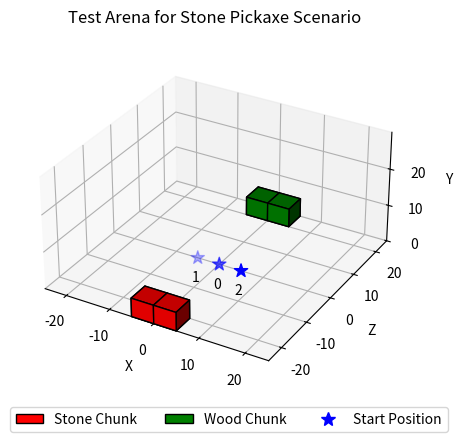

Python code for this plot:
import matplotlib.pyplot as plt
import numpy as np

from matplotlib.lines import Line2D
from matplotlib.patches import Rectangle, Patch


def visualize_arena_two_dimensionally():
    fig, ax = plt.subplots()

    agents = [[0, 0], [-5, 0], [5, 0]]
    plt.plot(*zip(*agents), marker='*', color='k', ls='', markersize=14)
    ax.add_patch(Rectangle((-5, 20), 10, 5, color='gray'))
    ax.add_patch(Rectangle((-5, -25), 10, 5, color='brown'))

    plt.xlim([-25, 25])
    plt.ylim([-25, 25])
    plt.title("Visual representation of the test arena")

    stone = Patch(color='gray', label='Stone chunk')
    wood = Patch(color='brown', label='Wood chunk')
    agent = Line2D([0], [0], label='Start position', color='k', marker="*", ls='', markersize=14)

    plt.legend(handles=[stone, wood, agent])

    # display plot
    plt.savefig("arena.png")
    plt.show()


def visualize_arena_three_dimensionally():
    # prepare some coordinates
    x, y, z = np.indices((10, 10, 6))

    # draw cuboids in the top left and bottom right corners, and a link between
    # them
    wood_cube = (x <= 5) & (x > 3) & (y < 1) & (z < 1)
    stone_cube = (x <= 5) & (x > 3) & (y >= 9) & (z < 1)
    both_cubes = wood_cube | stone_cube

    colors = np.empty(both_cubes.shape, dtype=object)
    colors[wood_cube] = 'red'
    colors[stone_cube] = 'green'

    ax = plt.figure().add_subplot(projection='3d')
    ax.voxels(both_cubes, facecolors=colors, edgecolor='k')
    ax.set_box_aspect(aspect=(1, 1, 0.5))

    xy_virtual = range(1, 12, 2)
    xy_actual = [5 * x - 25 for x in xy_virtual]

    plt.xticks(xy_virtual, labels=xy_actual)
    plt.yticks(xy_virtual, labels=xy_actual)

    z_actual = range(0, 26, 10)
    z_virtual = range(0, 6, 2)

    agents = np.array([[5, 5, 0], [4, 5, 0], [6, 5, 0]])
    ax.scatter(*agents.T, marker='*', color='blue', s=100)
    for i, a in enumerate(agents):
        ax.text(a[0], a[1] - 0.5, a[2] - 1, str(i), color="black", fontsize=10)

    ax.set_zticks(z_virtual)
    ax.set_zticklabels(z_actual)

    ax.set_xlim(0, 10)
    ax.set_ylim(0, 10)
    ax.set_zlim(0, 6)

    ax.set_xlabel('X')
    ax.set_ylabel('Z')
    ax.set_zlabel('Y')

    stone = Patch(label='Stone Chunk', facecolor='red', edgecolor='k', linewidth=1)
    wood = Patch(label='Wood Chunk', facecolor='green', edgecolor='k', linewidth=1)
    agent = Line2D([0], [0], label='Start Position', marker='*', linewidth=0, color='blue', markersize=10)
    plt.legend(handles=[stone, wood, agent], bbox_to_anchor=(1.15, 0), fancybox=True, ncol=3)
    plt.title("Test Arena for Stone Pickaxe Scenario")

    plt.show()
    plt.savefig("arena3d.png")


if __name__ == '__main__':
    visualize_arena_three_dimensionally()
